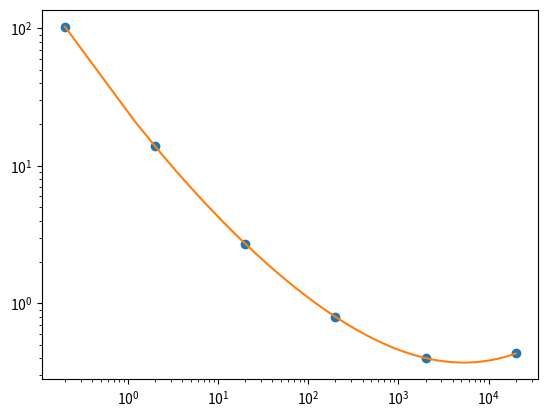

Generate this figure with matplotlib:
import matplotlib.pyplot as plt
import numpy as np
from scipy.interpolate import CubicSpline
dx=np.array([0.2, 2, 20, 200, 2000, 20000])
dy=np.array([103, 13.9, 2.72, 0.8, 0.401, 0.433])


lgx=np.log(dx)
lgy=np.log(dy)
lgcs=CubicSpline(lgx, lgy)
# xw = [5,50,5000]
# d=np.exp(lgcs(np.log(xw)))

xw2 = np.arange((0.2), (20000), 1)
d2=np.exp(lgcs(np.log(xw2)))

plt.plot(dx,dy,'o')
plt.plot(xw2,d2)
plt.xscale('log')
plt.yscale('log')
plt.show()
